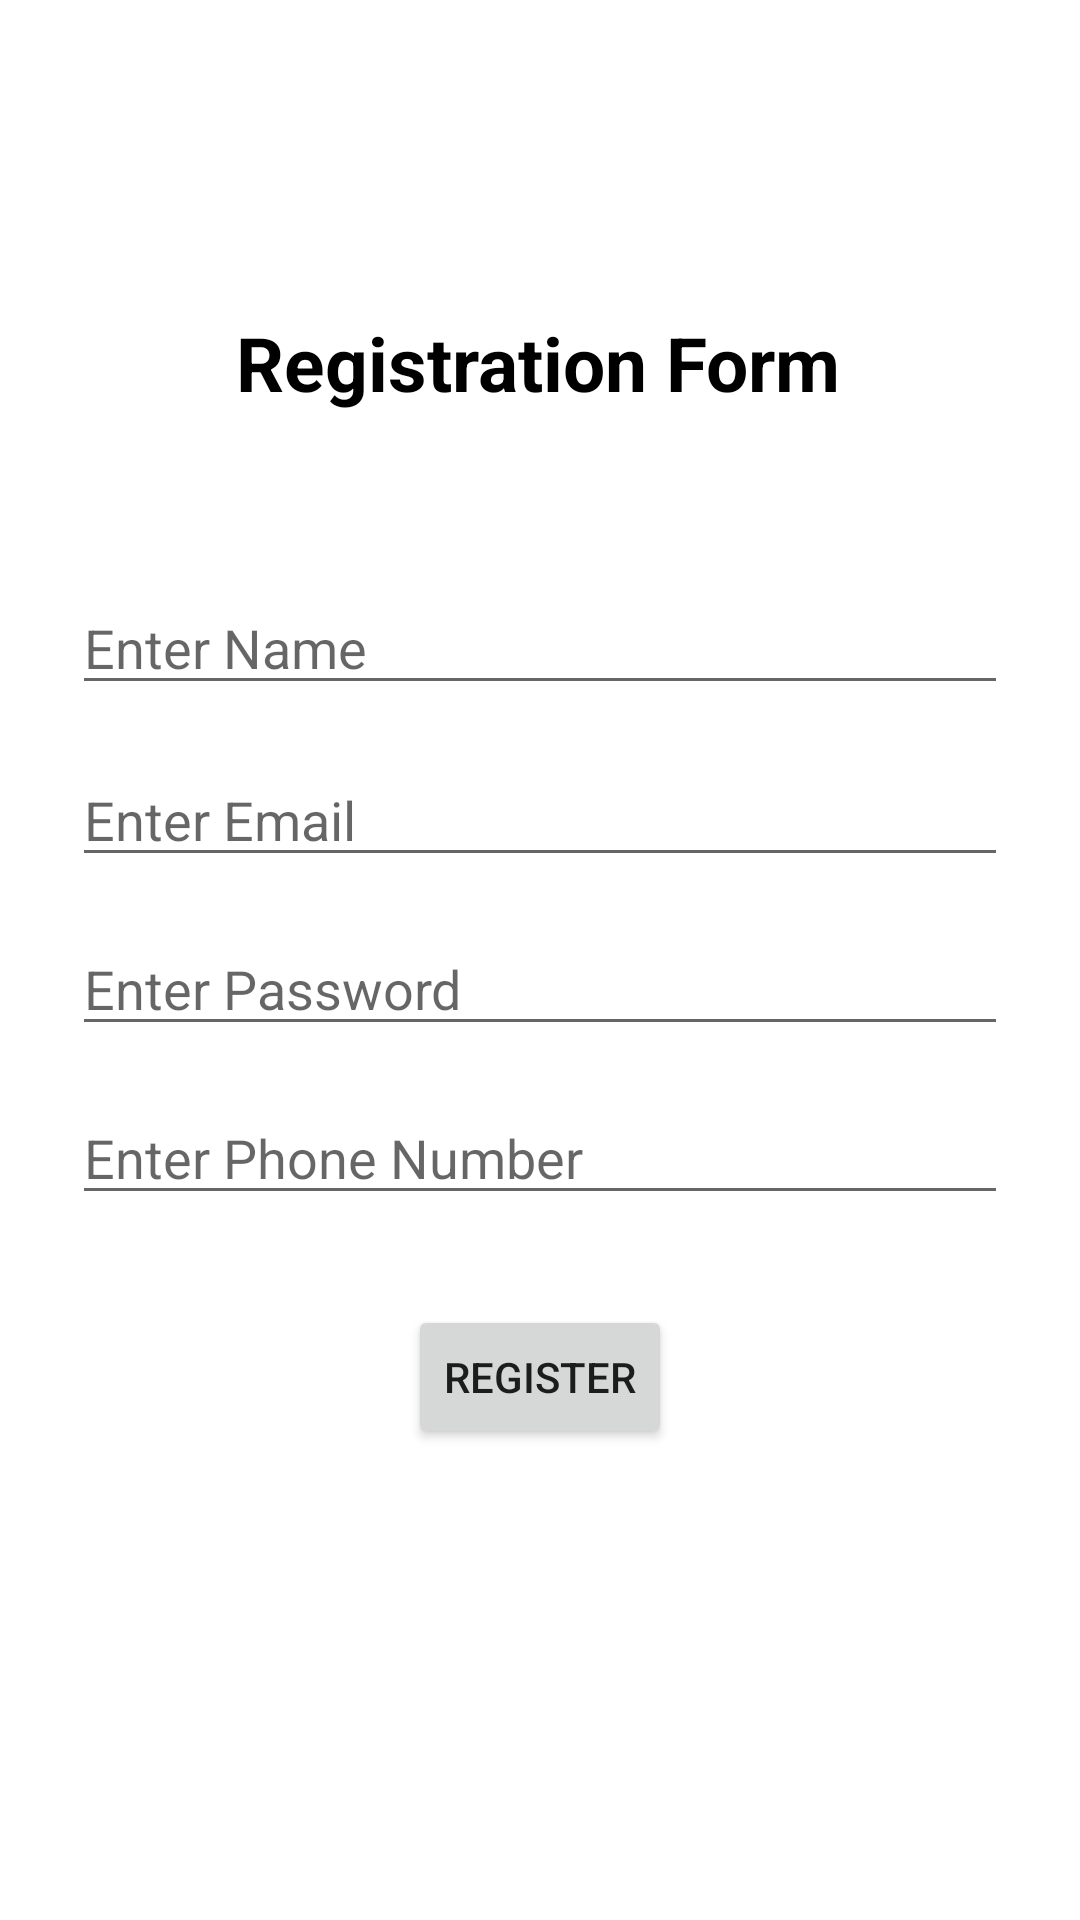

Layout XML and referenced resources for this Android screen:
<!-- AndroidManifest.xml: application theme Theme.Sample_App -->
<!-- res/layout/activity_regitartion_screen.xml -->
<?xml version="1.0" encoding="utf-8"?>
<androidx.constraintlayout.widget.ConstraintLayout
    xmlns:android="http://schemas.android.com/apk/res/android"
    xmlns:app="http://schemas.android.com/apk/res-auto"
    xmlns:tools="http://schemas.android.com/tools"

    android:id="@+id/main"
    android:layout_width="match_parent"
    android:layout_height="match_parent"
    android:padding="24dp"
    tools:context=".ui.theme.activity.regitartionScreenActivity">


    <TextView
        android:id="@+id/title"
        android:layout_width="wrap_content"
        android:layout_height="wrap_content"
        android:layout_marginTop="80dp"
        android:text="Registration Form"
        android:textColor="#000000"
        android:textSize="25sp"
        android:textStyle="bold"
        app:layout_constraintEnd_toEndOf="parent"
        app:layout_constraintHorizontal_bias="0.496"
        app:layout_constraintStart_toStartOf="parent"
        app:layout_constraintTop_toTopOf="parent" />

    <EditText
        android:id="@+id/name"
        android:layout_width="0dp"
        android:layout_height="wrap_content"
        android:layout_marginTop="56dp"
        android:hint="Enter Name"
        android:inputType="textPersonName"
        app:layout_constraintEnd_toEndOf="parent"
        app:layout_constraintHorizontal_bias="0.0"
        app:layout_constraintStart_toStartOf="parent"
        app:layout_constraintTop_toBottomOf="@id/title" />

    <EditText
        android:id="@+id/email"
        android:layout_width="0dp"
        android:layout_height="wrap_content"
        android:layout_marginTop="16dp"
        android:hint="Enter Email"
        android:inputType="textEmailAddress"
        app:layout_constraintEnd_toEndOf="parent"
        app:layout_constraintHorizontal_bias="1.0"
        app:layout_constraintStart_toStartOf="parent"
        app:layout_constraintTop_toBottomOf="@id/name" />


    <EditText
        android:id="@+id/password"
        android:layout_width="0dp"
        android:layout_height="wrap_content"
        android:hint="Enter Password"
        android:inputType="textPassword"
        android:layout_marginTop="15dp"
        app:layout_constraintTop_toBottomOf="@id/email"
        app:layout_constraintStart_toStartOf="parent"
        app:layout_constraintEnd_toEndOf="parent"/>


    <EditText
        android:id="@+id/phone"
        android:layout_width="0dp"
        android:layout_height="wrap_content"
        android:hint="Enter Phone Number"
        android:inputType="phone"
        android:layout_marginTop="15dp"
        app:layout_constraintTop_toBottomOf="@id/password"
        app:layout_constraintStart_toStartOf="parent"
        app:layout_constraintEnd_toEndOf="parent"/>


    <Button
        android:id="@+id/registerBtn"
        android:layout_width="wrap_content"
        android:layout_height="wrap_content"
        android:text="Register"
        android:layout_marginTop="30dp"
        app:layout_constraintTop_toBottomOf="@id/phone"
        app:layout_constraintStart_toStartOf="parent"
        app:layout_constraintEnd_toEndOf="parent"/>

    <TextView
        android:id="@+id/belowtxt"
        android:layout_width="wrap_content"
        android:layout_height="wrap_content"
        android:layout_marginTop="56dp"
        android:text=""
        android:textColor="#15800D"
        android:textSize="25sp"
        android:textStyle="bold"
        app:layout_constraintEnd_toEndOf="parent"
        app:layout_constraintStart_toStartOf="parent"
        app:layout_constraintTop_toBottomOf="@+id/registerBtn" />


</androidx.constraintlayout.widget.ConstraintLayout>
<!-- resources referenced by this layout -->
<resources>
  <style name="Theme.Sample_App" parent="Theme.MaterialComponents.Light.NoActionBar" />
</resources>
